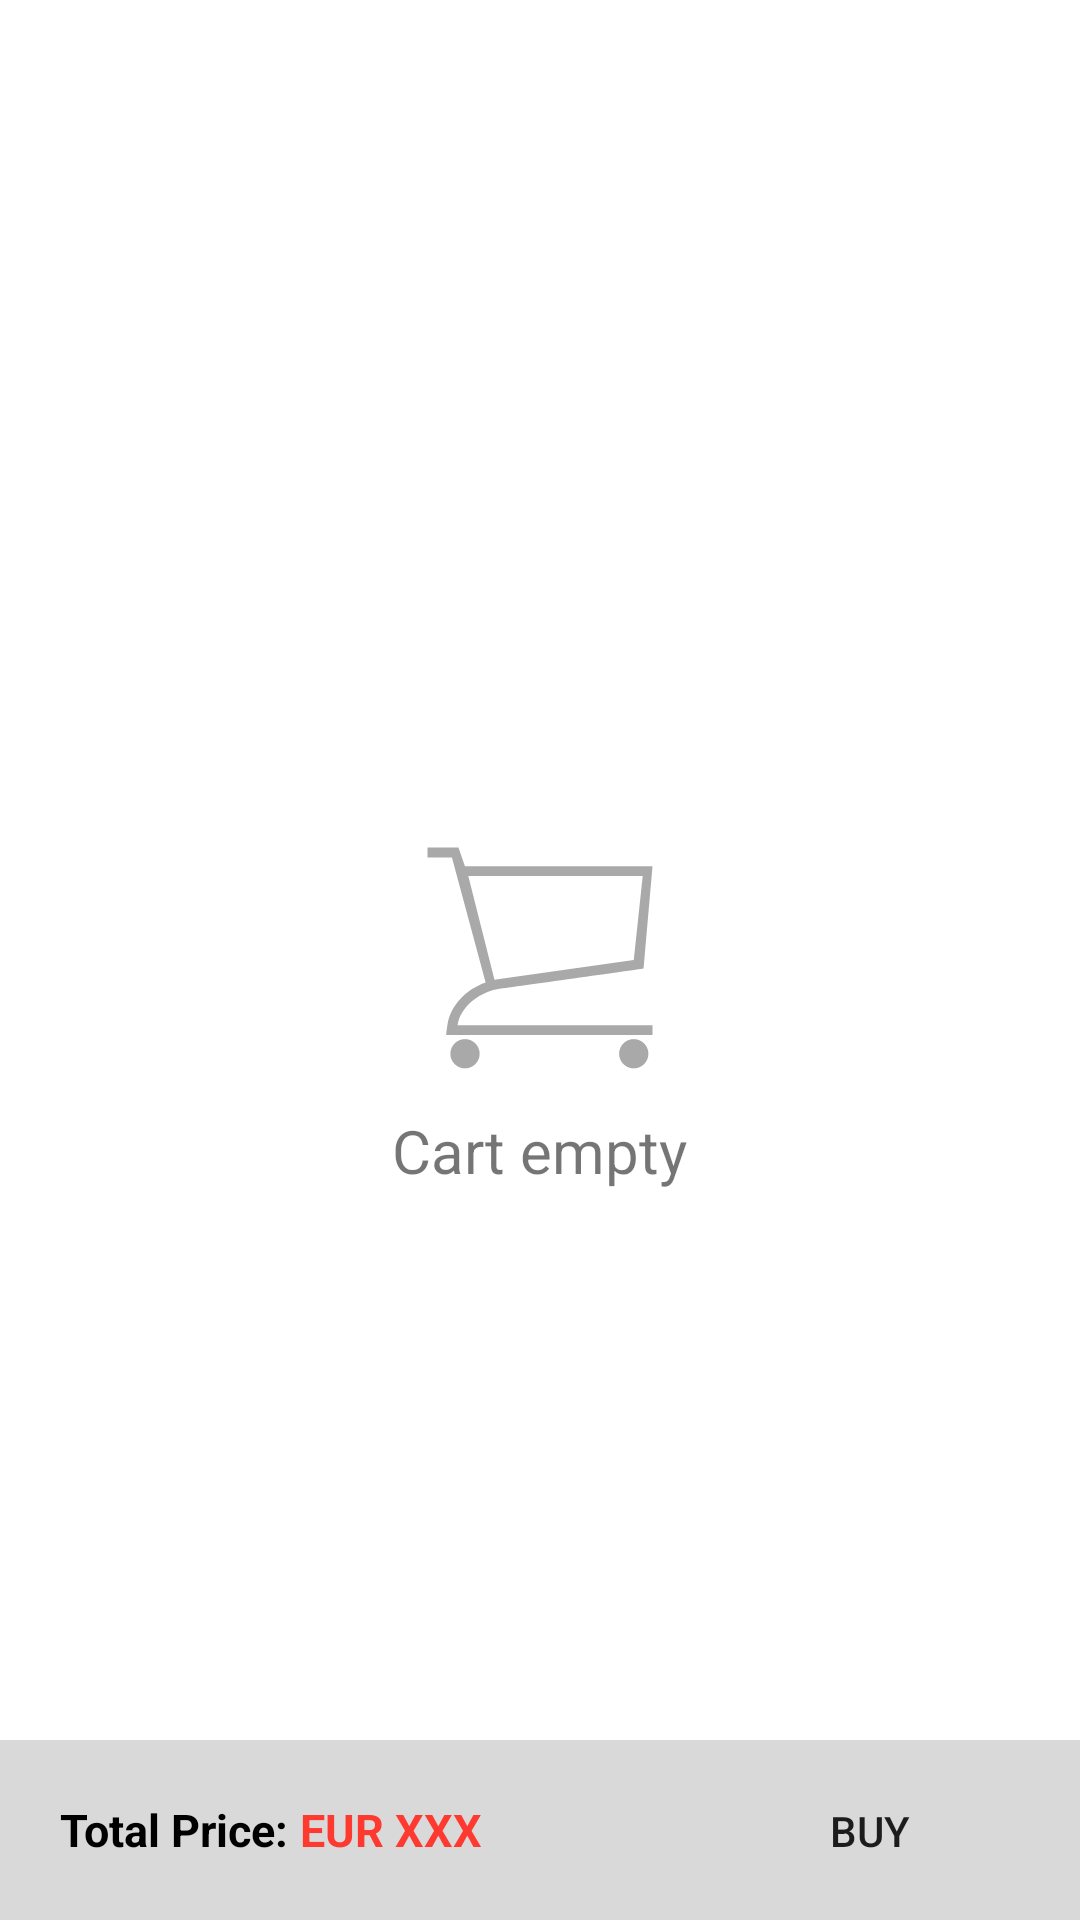

Produce the Android XML layout that renders to this screen, including the resource entries it uses.
<!-- AndroidManifest.xml: application theme Theme.Voguely -->
<!-- res/layout/fragment_cart.xml -->
<?xml version="1.0" encoding="utf-8"?>
<androidx.constraintlayout.widget.ConstraintLayout xmlns:android="http://schemas.android.com/apk/res/android"
    xmlns:tools="http://schemas.android.com/tools"
    android:layout_width="match_parent"
    android:layout_height="match_parent"
    xmlns:app="http://schemas.android.com/apk/res-auto"
    tools:context=".ui.main.cart.CartFragment">


    <androidx.recyclerview.widget.RecyclerView
        android:id="@+id/recyclerview_cart"
        android:layout_width="match_parent"
        android:layout_height="0dp"
        android:layout_marginLeft="10dp"
        android:layout_marginRight="10dp"
        android:orientation="vertical"
        app:layoutManager="androidx.recyclerview.widget.LinearLayoutManager"
        app:layout_constraintEnd_toEndOf="parent"
        app:layout_constraintStart_toStartOf="parent"
        app:layout_constraintTop_toTopOf="parent"
        app:layout_constraintBottom_toTopOf="@id/grey_area"
         />


    <ImageView
        android:id="@+id/cart_icon"
        android:layout_width="100dp"
        android:layout_height="100dp"
        android:src="@drawable/ic_cart"
        app:layout_constraintTop_toTopOf="parent"
        app:layout_constraintBottom_toBottomOf="parent"
        app:layout_constraintStart_toStartOf="parent"
        app:layout_constraintEnd_toEndOf="parent"/>

    <TextView
        android:id="@+id/cart_empty_text"
        android:layout_width="wrap_content"
        android:layout_height="wrap_content"
        android:text="Cart empty"
        android:textSize="20dp"
        app:layout_constraintTop_toBottomOf="@id/cart_icon"
        app:layout_constraintStart_toStartOf="parent"
        app:layout_constraintEnd_toEndOf="parent"/>

    

    <View
        android:id="@+id/grey_area"
        android:layout_width="match_parent"
        android:layout_height="60dp"
        android:background="#D9D9D9"
        app:layout_constraintBottom_toBottomOf="parent"
        app:layout_constraintEnd_toEndOf="parent"
        app:layout_constraintStart_toStartOf="parent"/>


    <TextView
        android:id="@+id/price_label"
        android:layout_width="wrap_content"
        android:layout_height="60dp"
        android:gravity="center_vertical"
        android:paddingLeft="20dp"
        android:text="Total Price:"
        android:textColor="#000000"
        android:textSize="15dp"
        android:textStyle="bold"
        app:layout_constraintBottom_toBottomOf="parent"
        app:layout_constraintEnd_toEndOf="parent"
        app:layout_constraintHorizontal_bias="0.0"
        app:layout_constraintStart_toStartOf="parent" />

    <TextView
        android:id="@+id/price_amount"
        android:layout_width="wrap_content"
        android:layout_height="wrap_content"
        android:gravity="center_vertical"
        android:text="EUR XXX"
        android:textColor="#FE3A30"
        android:textStyle="bold"
        android:textSize="15dp"
        android:layout_marginLeft="100dp"
        app:layout_constraintStart_toStartOf="@id/price_label"
        app:layout_constraintBaseline_toBaselineOf="@id/price_label"
        app:layout_constraintBottom_toBottomOf="parent"/>

    <Button
        android:id="@+id/buy_button_cart"
        android:layout_width="100dp"
        android:layout_height="48dp"
        android:text="Buy"
        android:layout_marginRight="20dp"
        android:layout_marginTop="25dp"
        android:background="@drawable/roundstyle"
        app:layout_constraintEnd_toEndOf="parent"
        app:layout_constraintBaseline_toBaselineOf="@id/price_label"
        app:layout_constraintBottom_toBottomOf="parent"/>

</androidx.constraintlayout.widget.ConstraintLayout>
<!-- resources referenced by this layout -->
<resources>
  <!-- drawable ic_baseline_check_circle_24 (drawable) -->
  <vector android:alpha="0.8" android:height="24dp" android:tint="#32B11E"
      android:viewportHeight="24" android:viewportWidth="24"
      android:width="24dp" xmlns:android="http://schemas.android.com/apk/res/android">
      <path android:fillColor="@android:color/white" android:pathData="M12,2C6.48,2 2,6.48 2,12s4.48,10 10,10 10,-4.48 10,-10S17.52,2 12,2zM10,17l-5,-5 1.41,-1.41L10,14.17l7.59,-7.59L19,8l-9,9z"/>
  </vector>
  <!-- drawable ic_cart (drawable) -->
  <vector xmlns:android="http://schemas.android.com/apk/res/android"
      android:width="512dp"
      android:height="512dp"
      android:viewportWidth="512"
      android:viewportHeight="512">
    <path
        android:fillColor="#A9A9A9"
        android:pathData="M441,416c0,13.8 -11.2,25 -25,25s-25,-11.2 -25,-25s11.2,-25 25,-25S441,402.2 441,416z"/>
    <path
        android:fillColor="#A9A9A9"
        android:pathData="M153,416c0,13.8 -11.2,25 -25,25s-25,-11.2 -25,-25s11.2,-25 25,-25S153,402.2 153,416z"/>
    <path
        android:fillColor="#A9A9A9"
        android:pathData="M127.9,96l-11.1,-32H64v17h41.7l57.5,213.3c-32.4,11.3 -59.9,37.9 -65.3,73.1C96,379.1 96,384 96,384h352v-16.7H115.3c4.7,-31.6 38.8,-58.1 74.1,-62.5s243.3,-34.2 243.3,-34.2L448,96H127.9zM416,256l-235,33.3c-0.9,0.2 -1.8,0.4 -2.7,0.6l-44.7,-177.3h297.7L416,256z"/>
  </vector>
  <style name="Theme.Voguely" parent="Theme.MaterialComponents.DayNight.NoActionBar">
          
          <item name="colorPrimary">@color/purple_500</item>
          <item name="colorPrimaryVariant">@color/purple_700</item>
          <item name="colorOnPrimary">@color/white</item>
          
          <item name="colorSecondary">@color/teal_200</item>
          <item name="colorSecondaryVariant">@color/teal_700</item>
          <item name="colorOnSecondary">@color/black</item>
          
          <item name="android:statusBarColor">?attr/colorPrimaryVariant</item>
          
      </style>
  <color name="purple_500">#FF6200EE</color>
  <color name="purple_700">#FF3700B3</color>
  <color name="white">#FFFFFFFF</color>
  <color name="teal_200">#FF03DAC5</color>
  <color name="teal_700">#FF018786</color>
  <color name="black">#FF000000</color>
</resources>
